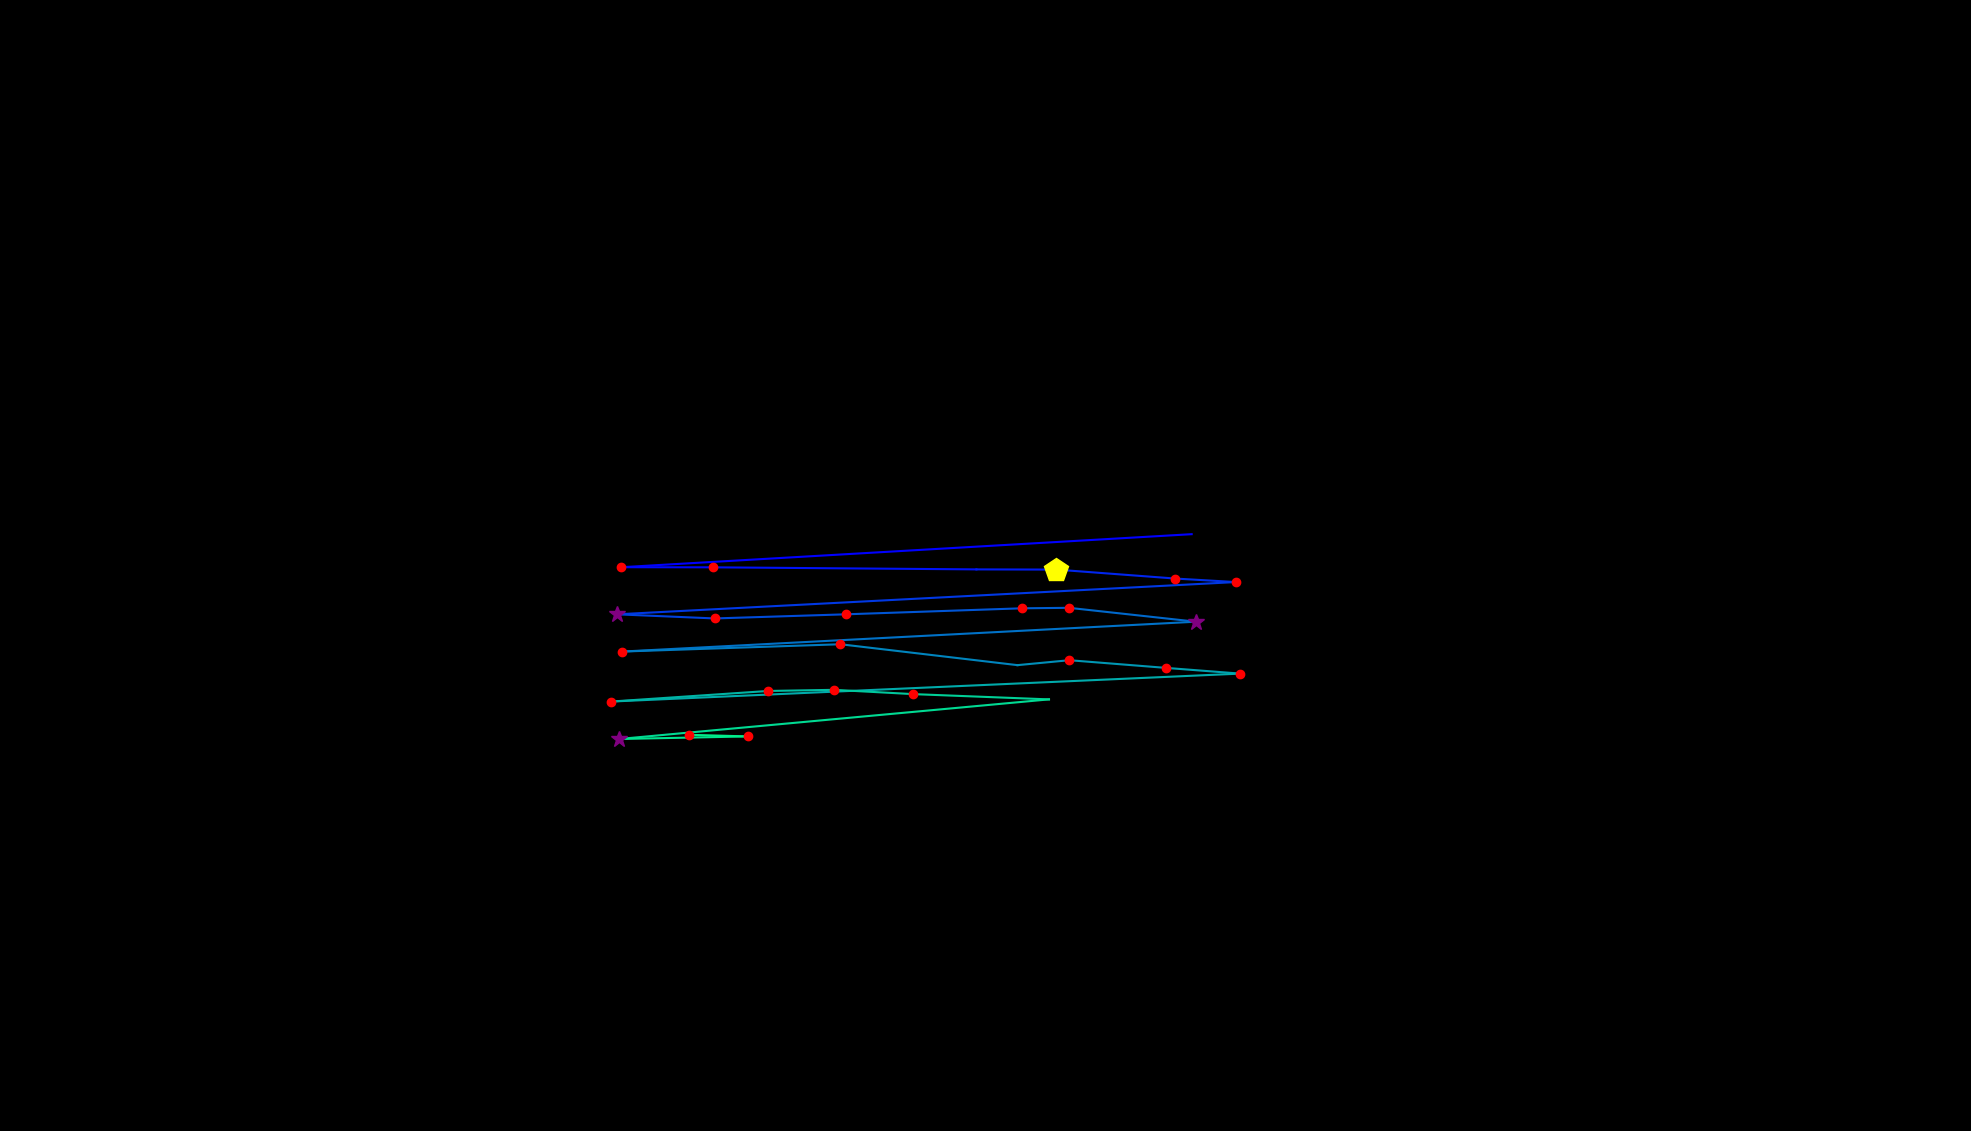

The data file committed next to this chart (first rows):
, fixation_id, timestamp, avg_gaze_x, avg_gaze_y, duration
0, 59.0, 16725, 1548, 775.1, 48.2
1, 60.0, 17002, 806.9, 732.2, 180.7
2, 61.0, 17207, 926.1, 732.1, 228.9
3, 62.0, 17809, 1268, 729.4, 96.4
4, 63.0, 17942, 1372, 729.1, 530.2
5, 64.0, 18520, 1526, 717.5, 120.5
6, 65.0, 18665, 1605, 712.9, 144.6
7, 66.0, 18906, 801.4, 671, 277.1
8, 67.0, 19219, 928.4, 665.7, 144.6
9, 68.0, 19400, 1099, 671, 228.9
10, 69.0, 19653, 1327, 678.8, 192.8
11, 70.0, 19870, 1388, 679.5, 204.8
12, 71.0, 20111, 1553, 661.4, 265.1
13, 72.0, 20569, 808.4, 622.7, 168.7
14, 73.0, 20810, 1091, 632.1, 192.8
15, 74.0, 21231, 1321, 605, 108.4
16, 75.0, 21388, 1389, 611.4, 241
17, 76.0, 21665, 1514, 601.5, 144.6
18, 77.0, 21846, 1611, 594, 192.8
19, 78.0, 22280, 794.1, 557.7, 144.6
20, 79.0, 22484, 997.6, 571.5, 144.6
21, 80.0, 22653, 1083, 572.9, 241
22, 81.0, 22918, 1185, 567.4, 144.6
23, 82.0, 23159, 1362, 560.5, 108.4
24, 83.0, 23762, 804, 509.1, 325.3
25, 84.0, 24147, 971.1, 512.4, 120.5
26, 85.0, 24328, 894.7, 514.5, 204.8
